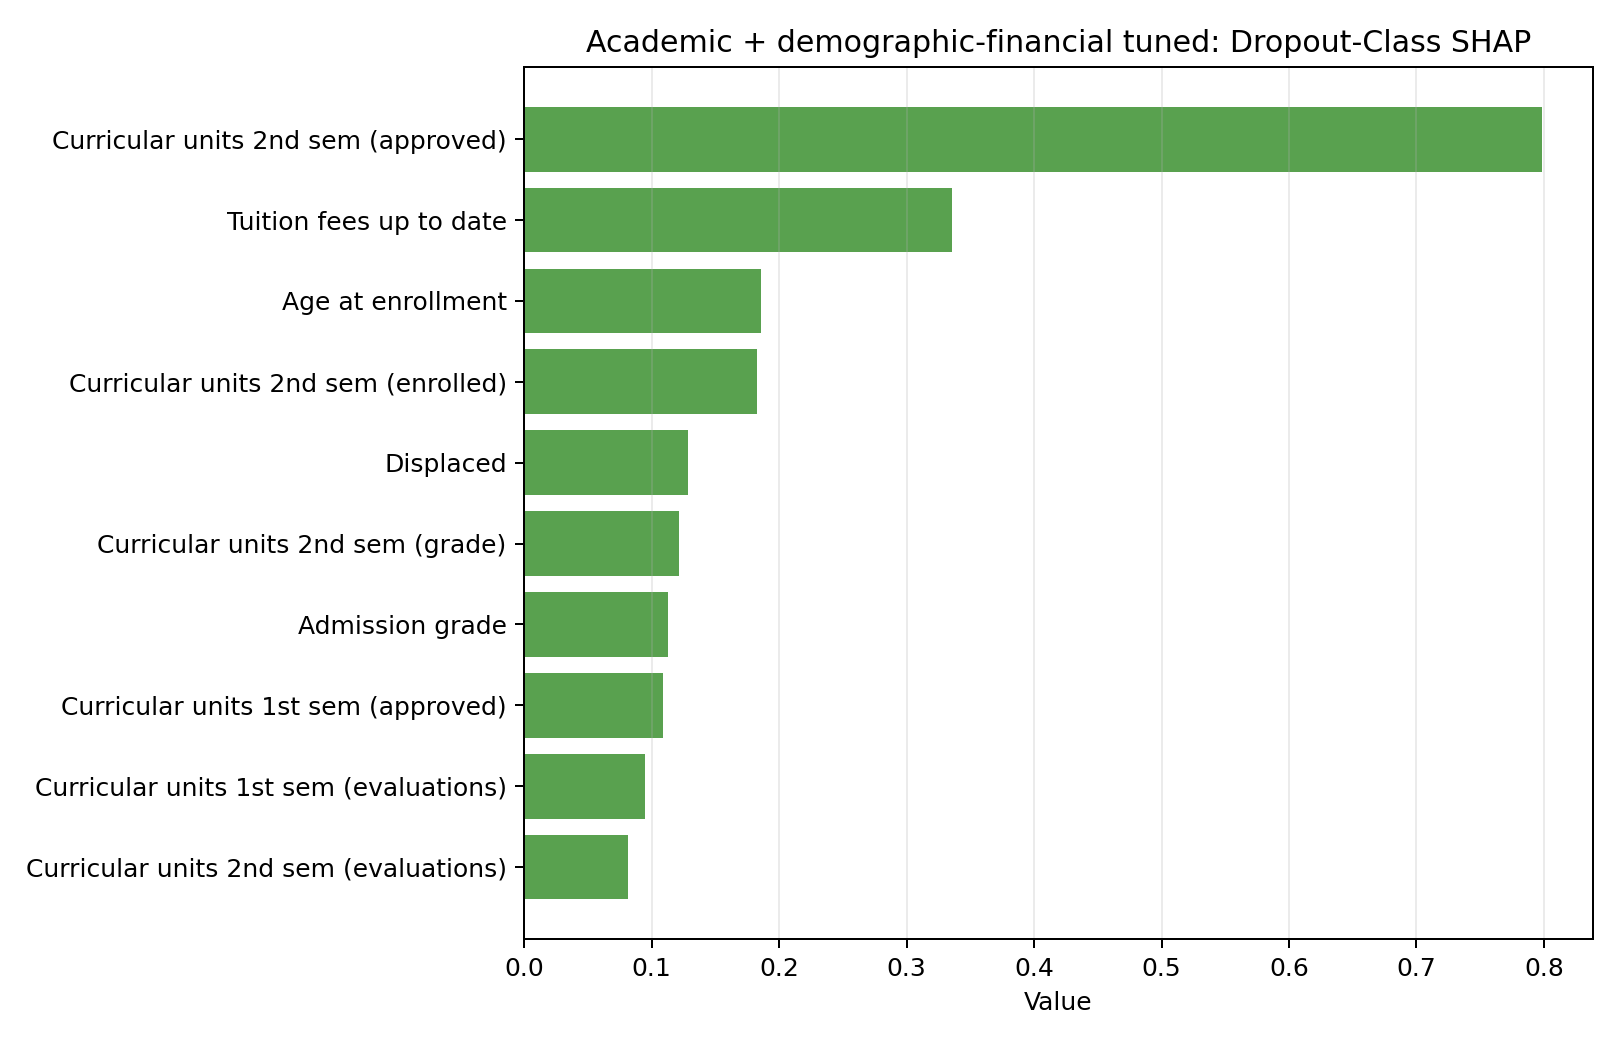

Values plotted in this chart, from the file beside it:
experiment, experiment_key, feature, global_mean_abs_shap, dropout_mean_abs_shap, encoded_columns
Academic + demographic-financial tuned, academic_plus_demographic_financial, Curricular units 2nd sem (approved), 0.6886, 0.7986, 1
Academic + demographic-financial tuned, academic_plus_demographic_financial, Tuition fees up to date, 0.2057, 0.3354, 2
Academic + demographic-financial tuned, academic_plus_demographic_financial, Age at enrollment, 0.1212, 0.186, 1
Academic + demographic-financial tuned, academic_plus_demographic_financial, Curricular units 2nd sem (enrolled), 0.1244, 0.1829, 1
Academic + demographic-financial tuned, academic_plus_demographic_financial, Displaced, 0.05475, 0.1284, 2
Academic + demographic-financial tuned, academic_plus_demographic_financial, Curricular units 2nd sem (grade), 0.1483, 0.1218, 1
Academic + demographic-financial tuned, academic_plus_demographic_financial, Admission grade, 0.1216, 0.1127, 1
Academic + demographic-financial tuned, academic_plus_demographic_financial, Curricular units 1st sem (approved), 0.2693, 0.109, 1
Academic + demographic-financial tuned, academic_plus_demographic_financial, Curricular units 1st sem (evaluations), 0.1181, 0.09486, 1
Academic + demographic-financial tuned, academic_plus_demographic_financial, Curricular units 2nd sem (evaluations), 0.1497, 0.08158, 1
